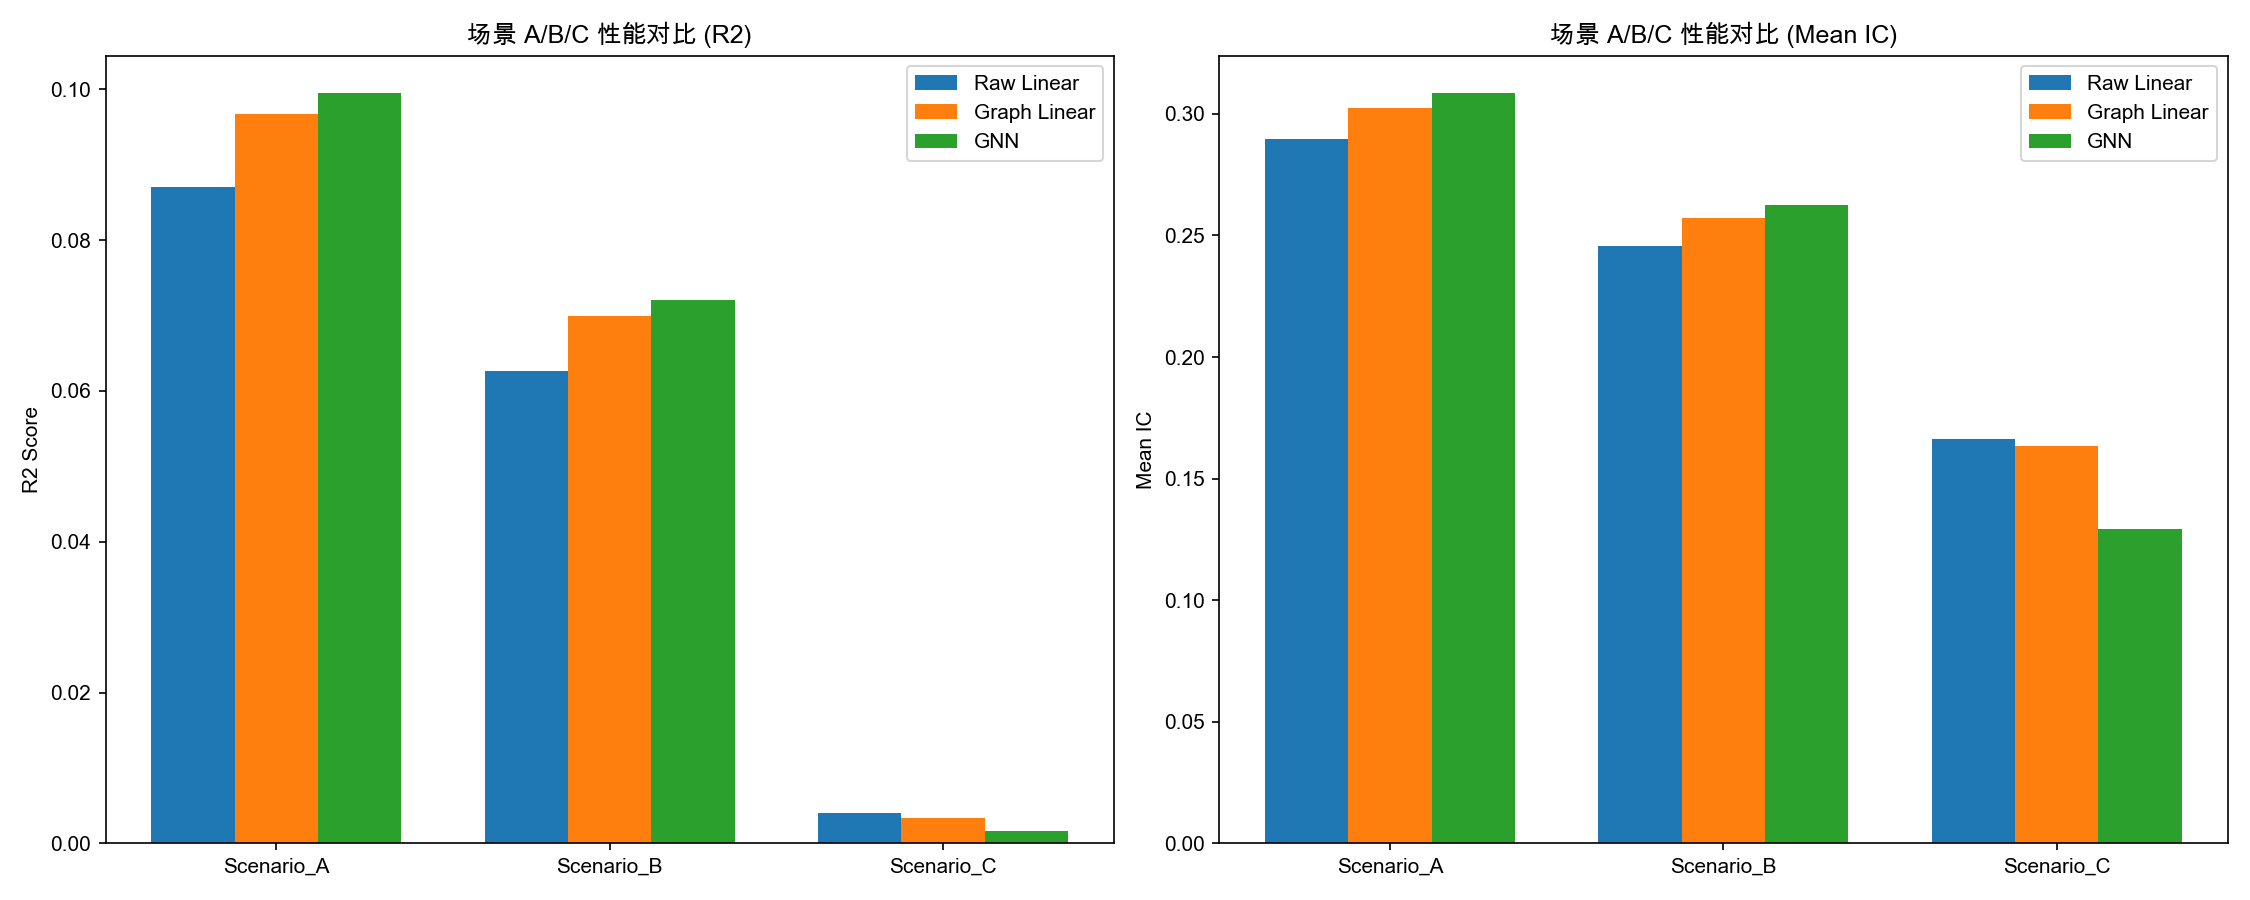

The table this chart was drawn from, first rows:
, raw_linear_r2, graph_linear_r2, gnn_r2, raw_linear_ic, graph_linear_ic, gnn_ic
Scenario_A, 0.08708, 0.09675, 0.09945, 0.2895, 0.3025, 0.3084
Scenario_B, 0.06269, 0.06989, 0.07206, 0.2459, 0.257, 0.2624
Scenario_C, 0.004027, 0.00342, 0.001704, 0.1663, 0.1632, 0.1291
